Labelled photos from "yolo_classification", an image-classification folder in BahayHakobo/Computer_vision_palm_tree. The possible labels are: black beetle damage, healthy trees, red beetle damage.

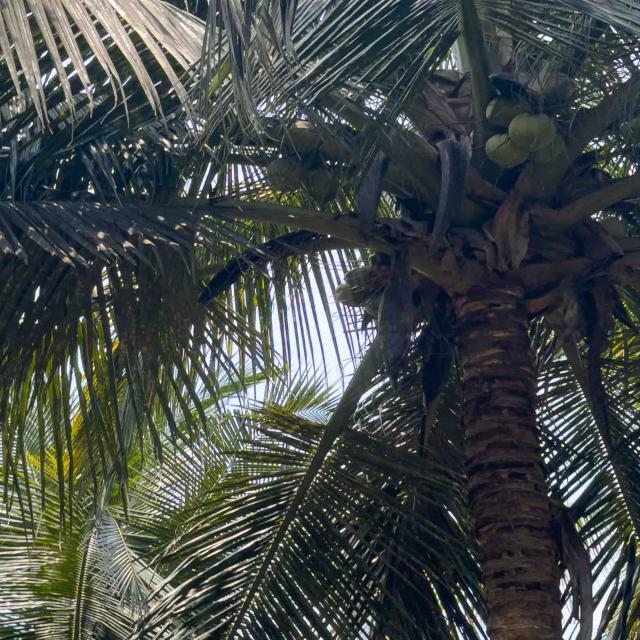
Label: healthy trees

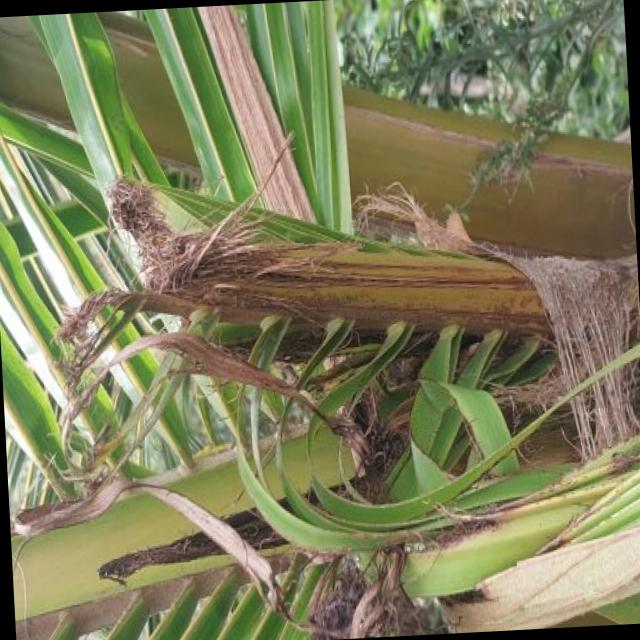
Label: black beetle damage

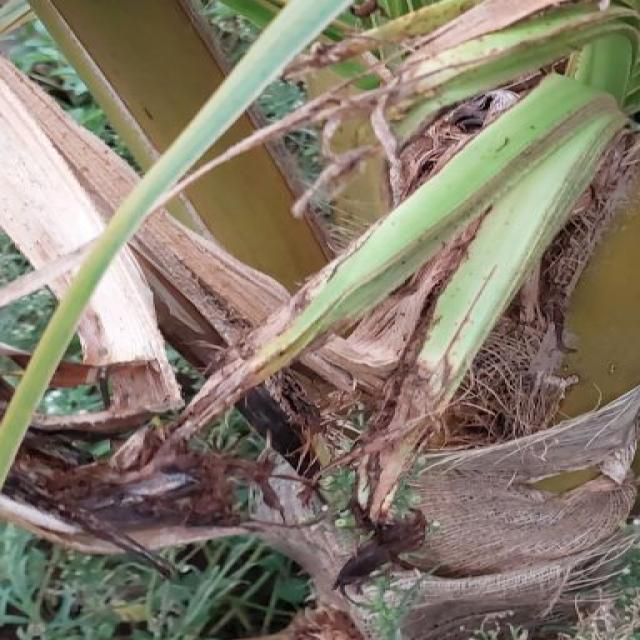
Label: black beetle damage

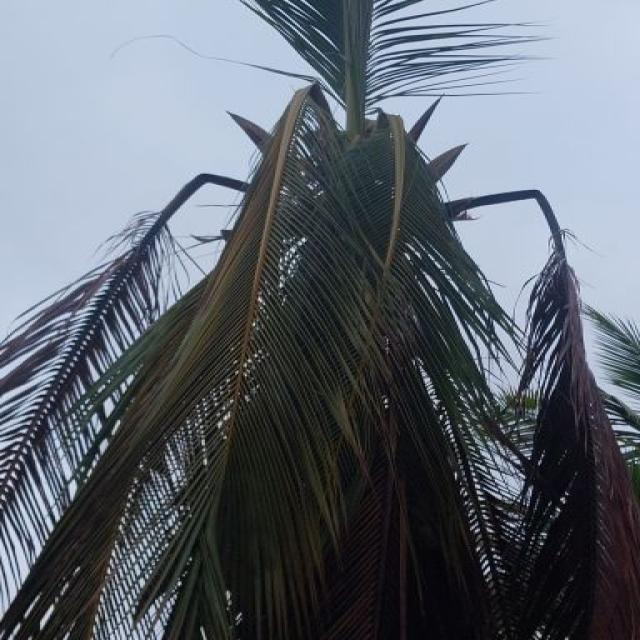
Label: red beetle damage

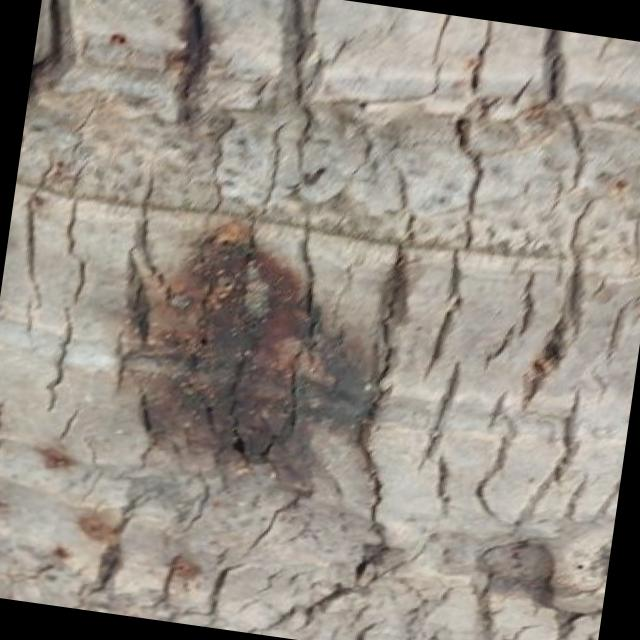
Label: red beetle damage

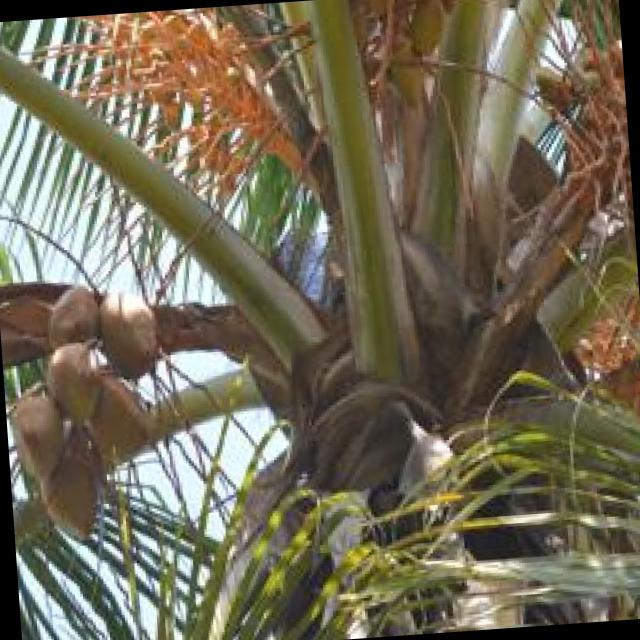
Label: healthy trees
